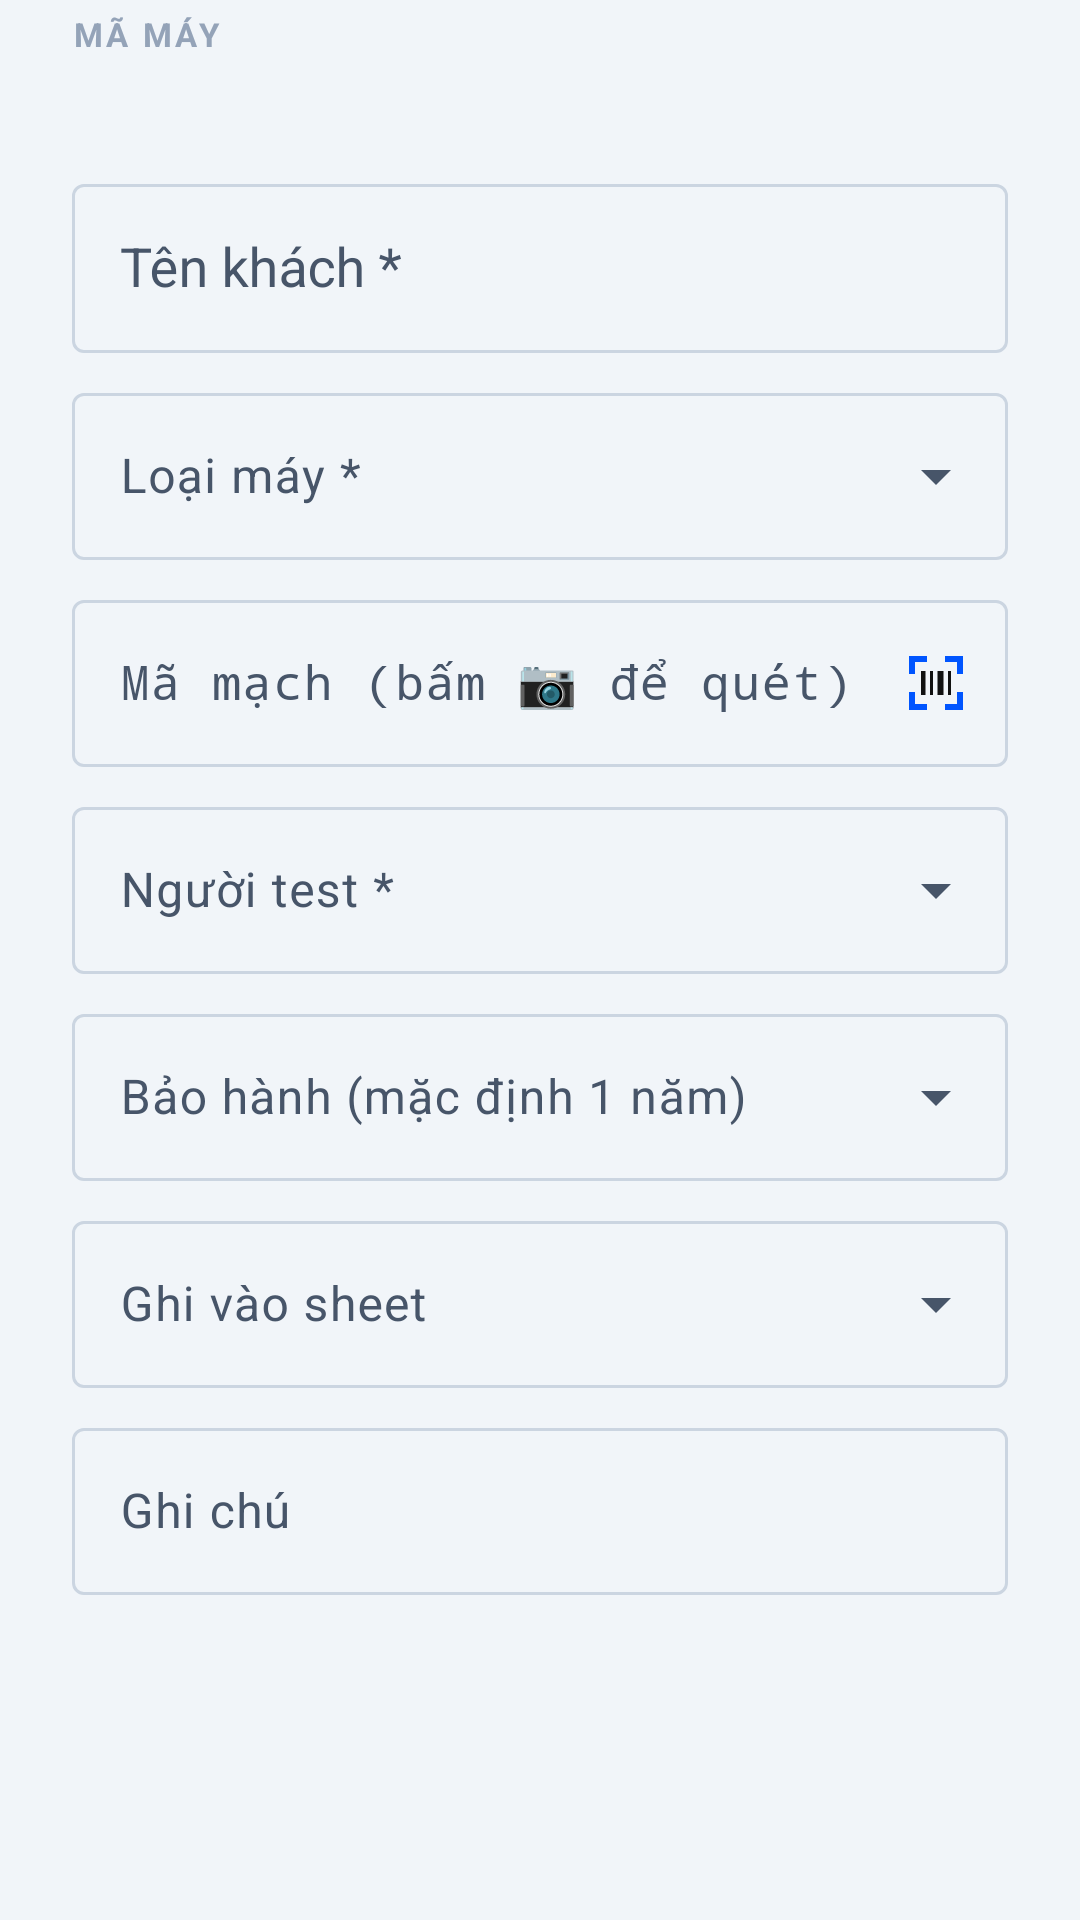

The Android layout XML behind this screen, and the referenced resources:
<!-- AndroidManifest.xml: application theme AppTheme -->
<!-- res/layout/dialog_info.xml -->
<?xml version="1.0" encoding="utf-8"?>
<ScrollView xmlns:android="http://schemas.android.com/apk/res/android"
    xmlns:app="http://schemas.android.com/apk/res-auto"
    android:layout_width="match_parent"
    android:layout_height="wrap_content">

    <LinearLayout
        android:layout_width="match_parent"
        android:layout_height="wrap_content"
        android:orientation="vertical"
        android:paddingHorizontal="24dp"
        android:paddingTop="4dp">

        <TextView
            android:layout_width="wrap_content"
            android:layout_height="wrap_content"
            android:letterSpacing="0.1"
            android:text="MÃ MÁY"
            android:textColor="@color/tc_text_muted"
            android:textSize="11sp"
            android:textStyle="bold" />

        <TextView
            android:id="@+id/tvCode"
            style="@style/TcData"
            android:layout_width="match_parent"
            android:layout_height="wrap_content"
            android:layout_marginBottom="8dp"
            android:textColor="@color/tc_text"
            android:textSize="22sp"
            android:textStyle="bold" />

        <com.google.android.material.textfield.TextInputLayout
            android:id="@+id/tilCustomer"
            android:layout_width="match_parent"
            android:layout_height="wrap_content"
            android:hint="Tên khách *">
            <com.google.android.material.textfield.MaterialAutoCompleteTextView
                android:id="@+id/etCustomer"
                android:layout_width="match_parent"
                android:layout_height="wrap_content"
                android:completionThreshold="1"
                android:imeOptions="actionNext"
                android:inputType="textCapWords"
                android:maxLines="1"
                android:paddingHorizontal="16dp"
                android:paddingVertical="16dp" />
        </com.google.android.material.textfield.TextInputLayout>

        <com.google.android.material.textfield.TextInputLayout
            android:id="@+id/tilType"
            style="@style/Widget.Material3.TextInputLayout.OutlinedBox.ExposedDropdownMenu"
            android:layout_width="match_parent"
            android:layout_height="wrap_content"
            android:layout_marginTop="8dp"
            android:hint="Loại máy *">
            <com.google.android.material.textfield.MaterialAutoCompleteTextView
                android:id="@+id/ddType"
                android:layout_width="match_parent"
                android:layout_height="wrap_content"
                android:inputType="none" />
        </com.google.android.material.textfield.TextInputLayout>

        <com.google.android.material.textfield.TextInputLayout
            android:id="@+id/tilBoard"
            android:layout_width="match_parent"
            android:layout_height="wrap_content"
            android:layout_marginTop="8dp"
            android:hint="Mã mạch (bấm 📷 để quét)"
            app:endIconContentDescription="Quét mã mạch"
            app:endIconDrawable="@drawable/ic_scan"
            app:endIconMode="custom"
            app:endIconTint="@null">
            <com.google.android.material.textfield.TextInputEditText
                android:id="@+id/etBoard"
                style="@style/TcData"
                android:layout_width="match_parent"
                android:layout_height="wrap_content"
                android:imeOptions="actionNext"
                android:maxLines="1" />
        </com.google.android.material.textfield.TextInputLayout>

        <com.google.android.material.textfield.TextInputLayout
            android:id="@+id/tilStaff"
            style="@style/Widget.Material3.TextInputLayout.OutlinedBox.ExposedDropdownMenu"
            android:layout_width="match_parent"
            android:layout_height="wrap_content"
            android:layout_marginTop="8dp"
            android:hint="Người test *">
            <com.google.android.material.textfield.MaterialAutoCompleteTextView
                android:id="@+id/ddStaff"
                android:layout_width="match_parent"
                android:layout_height="wrap_content"
                android:inputType="none" />
        </com.google.android.material.textfield.TextInputLayout>

        <com.google.android.material.textfield.TextInputLayout
            style="@style/Widget.Material3.TextInputLayout.OutlinedBox.ExposedDropdownMenu"
            android:layout_width="match_parent"
            android:layout_height="wrap_content"
            android:layout_marginTop="8dp"
            android:hint="Bảo hành (mặc định 1 năm)">
            <com.google.android.material.textfield.MaterialAutoCompleteTextView
                android:id="@+id/ddWarranty"
                android:layout_width="match_parent"
                android:layout_height="wrap_content"
                android:inputType="none" />
        </com.google.android.material.textfield.TextInputLayout>

        <com.google.android.material.textfield.TextInputLayout
            style="@style/Widget.Material3.TextInputLayout.OutlinedBox.ExposedDropdownMenu"
            android:layout_width="match_parent"
            android:layout_height="wrap_content"
            android:layout_marginTop="8dp"
            android:hint="Ghi vào sheet">
            <com.google.android.material.textfield.MaterialAutoCompleteTextView
                android:id="@+id/ddSheet"
                android:layout_width="match_parent"
                android:layout_height="wrap_content"
                android:inputType="none" />
        </com.google.android.material.textfield.TextInputLayout>

        <com.google.android.material.textfield.TextInputLayout
            android:layout_width="match_parent"
            android:layout_height="wrap_content"
            android:layout_marginTop="8dp"
            android:hint="Ghi chú">
            <com.google.android.material.textfield.TextInputEditText
                android:id="@+id/etNote"
                android:layout_width="match_parent"
                android:layout_height="wrap_content"
                android:inputType="textCapSentences|textMultiLine"
                android:maxLines="3" />
        </com.google.android.material.textfield.TextInputLayout>
    </LinearLayout>
</ScrollView>
<!-- resources referenced by this layout -->
<resources>
  <color name="tc_text">#111111</color>
  <color name="tc_text_muted">#94A3B8</color>
  <!-- drawable ic_scan (drawable) -->
  <vector xmlns:android="http://schemas.android.com/apk/res/android"
      android:width="24dp" android:height="24dp"
      android:viewportWidth="24" android:viewportHeight="24">
      <path android:fillColor="#0055FF"
          android:pathData="M3,3h6v2H5v4H3V3zM15,3h6v6h-2V5h-4V3zM3,15h2v4h4v2H3v-6zM19,15h2v6h-6v-2h4v-4z" />
      <path android:fillColor="#111111"
          android:pathData="M7,8h1.5v8H7zM10,8h1v8h-1zM12.5,8h2v8h-2zM16,8h1v8h-1z" />
  </vector>
  <style name="TcData">
          <item name="android:fontFamily">monospace</item>
      </style>
  <color name="tc_blue">#0055FF</color>
  <color name="tc_black">#111111</color>
  <color name="tc_dark_gray">#222222</color>
  <color name="tc_red">#FF3333</color>
  <color name="tc_card">#FFFFFF</color>
  <color name="tc_text_2">#475569</color>
  <color name="tc_border">#CBD5E1</color>
  <color name="tc_bg">#F1F5F9</color>
  <style name="TcShape">
          <item name="cornerFamily">rounded</item>
          <item name="cornerSize">6dp</item>
      </style>
  <style name="TcShapeLg">
          <item name="cornerFamily">rounded</item>
          <item name="cornerSize">12dp</item>
      </style>
  <style name="TcActionBar" parent="ThemeOverlay.Material3.Dark.ActionBar">
          <item name="colorSurface">@color/tc_black</item>
          <item name="colorOnSurface">#FFFFFF</item>
          <item name="background">@color/tc_black</item>
      </style>
  <style name="TcActionBarStyle" parent="Widget.Material3.ActionBar.Solid">
          <item name="background">@color/tc_black</item>
          <item name="titleTextStyle">@style/TcActionBarTitle</item>
          <item name="subtitleTextStyle">@style/TcActionBarSubtitle</item>
      </style>
  <style name="TcButton" parent="Widget.Material3.Button">
          <item name="shapeAppearance">@style/TcShape</item>
          <item name="android:textStyle">bold</item>
          <item name="android:letterSpacing">0.04</item>
          <item name="android:paddingLeft">6dp</item>
          <item name="android:paddingRight">6dp</item>
          <item name="android:maxLines">2</item>
          <item name="android:insetTop">0dp</item>
          <item name="android:insetBottom">0dp</item>
      </style>
  <style name="TcDialog" parent="ThemeOverlay.Material3.MaterialAlertDialog">
          <item name="colorSurface">#FFFFFF</item>
          <item name="colorSurfaceContainerHigh">#FFFFFF</item>
          <item name="elevationOverlayEnabled">false</item>
          <item name="backgroundTint">#FFFFFF</item>
      </style>
  <style name="TcActionBarTitle" parent="TextAppearance.Material3.ActionBar.Title">
          <item name="android:textColor">#FFFFFF</item>
          <item name="android:textStyle">bold</item>
      </style>
  <style name="TcActionBarSubtitle" parent="TextAppearance.Material3.ActionBar.Subtitle">
          <item name="android:textColor">@color/tc_text_muted</item>
      </style>
</resources>
